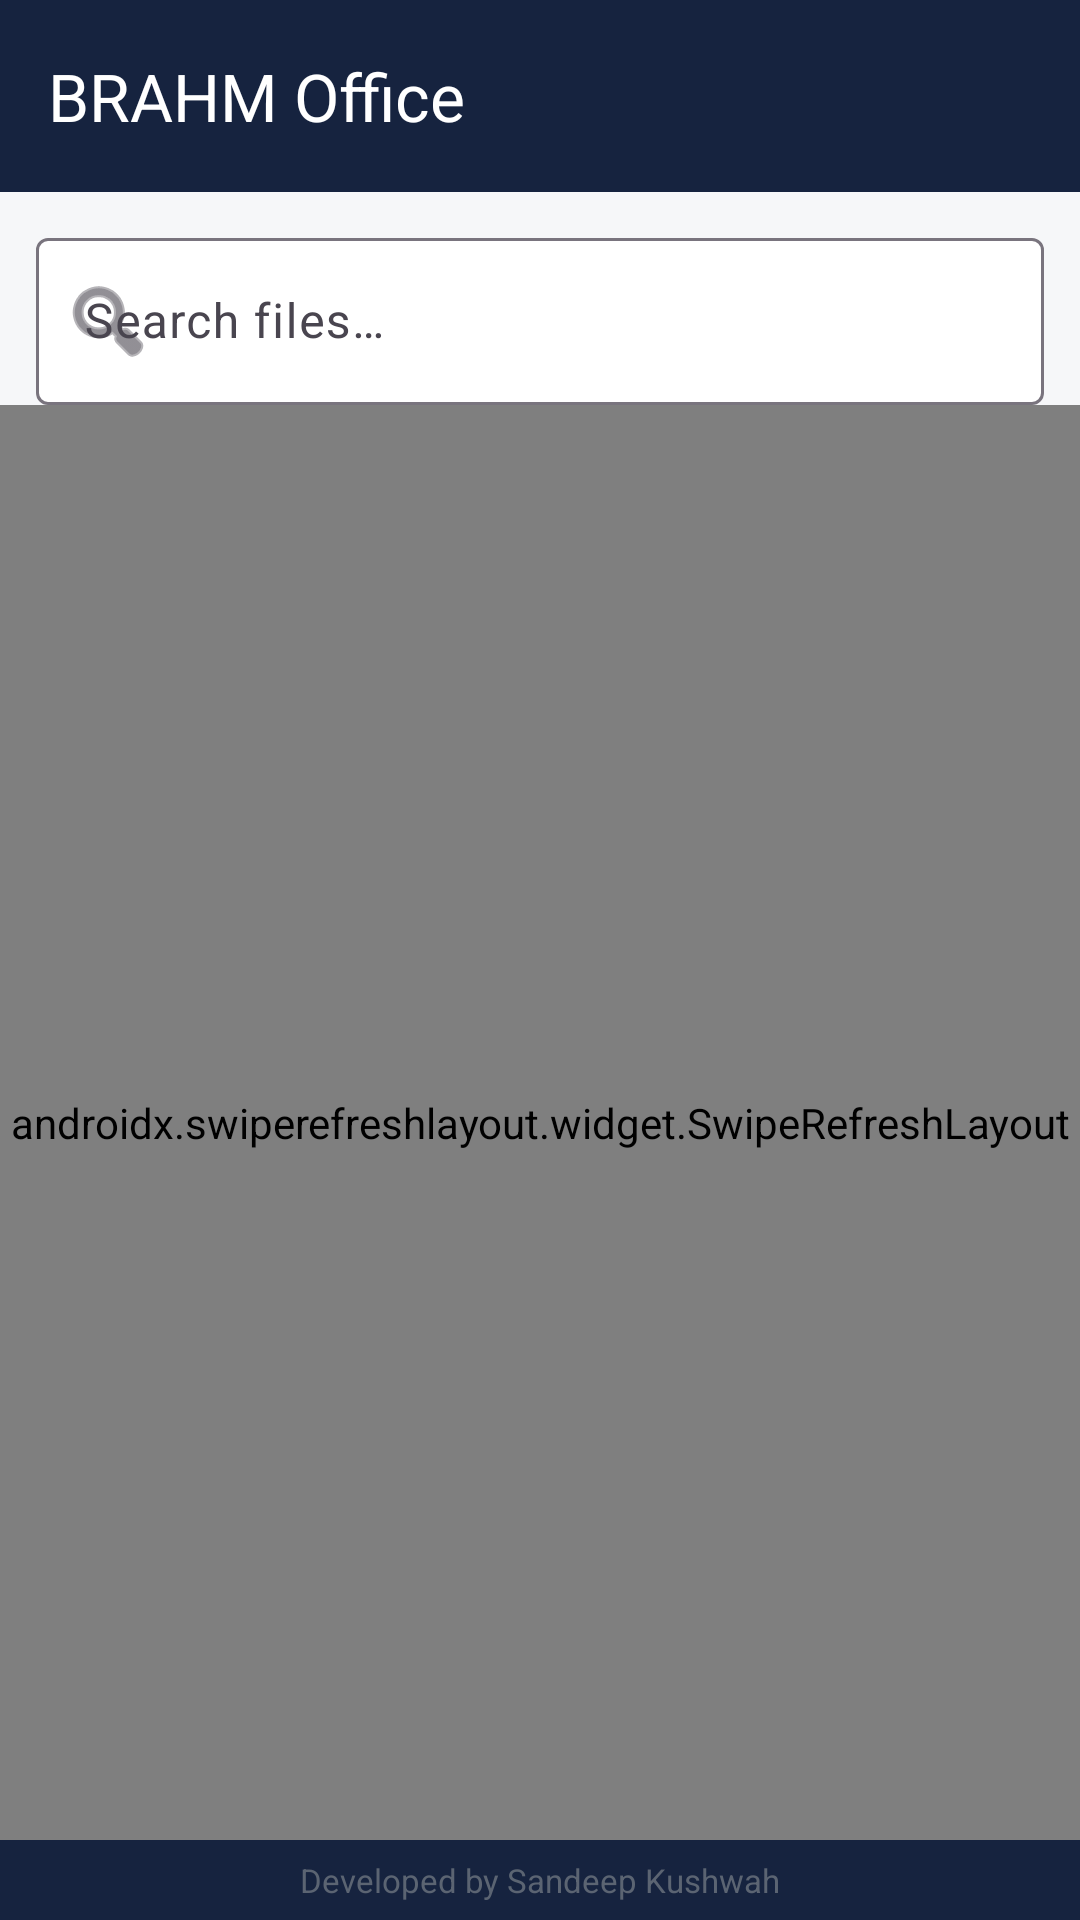

Android layout source for this screen:
<!-- AndroidManifest.xml: application theme Theme.BrahmOffice -->
<!-- res/layout/activity_main.xml -->
<?xml version="1.0" encoding="utf-8"?>
<LinearLayout xmlns:android="http://schemas.android.com/apk/res/android"
    xmlns:app="http://schemas.android.com/apk/res-auto"
    android:layout_width="match_parent"
    android:layout_height="match_parent"
    android:orientation="vertical"
    android:fitsSystemWindows="true"
    android:background="@color/bg_light">

    <com.google.android.material.appbar.MaterialToolbar
        android:id="@+id/toolbar"
        android:layout_width="match_parent"
        android:layout_height="wrap_content"
        android:minHeight="?attr/actionBarSize"
        android:background="@color/brahm_navy"
        app:title="BRAHM Office"
        app:titleTextColor="@color/white" />

    <com.google.android.material.textfield.TextInputLayout
        android:layout_width="match_parent"
        android:layout_height="wrap_content"
        android:layout_marginHorizontal="12dp"
        android:layout_marginTop="10dp"
        app:boxBackgroundColor="@color/white"
        app:startIconDrawable="@android:drawable/ic_menu_search"
        style="@style/Widget.Material3.TextInputLayout.OutlinedBox">
        <com.google.android.material.textfield.TextInputEditText
            android:id="@+id/searchBox"
            android:layout_width="match_parent"
            android:layout_height="wrap_content"
            android:hint="@string/search_hint"
            android:textColor="@color/text_light"
            android:imeOptions="actionSearch"
            android:inputType="text"
            android:maxLines="1" />
    </com.google.android.material.textfield.TextInputLayout>

    <LinearLayout
        android:id="@+id/selbar"
        android:layout_width="match_parent"
        android:layout_height="wrap_content"
        android:orientation="horizontal"
        android:gravity="center_vertical"
        android:background="@color/brahm_navy"
        android:paddingHorizontal="12dp"
        android:paddingVertical="8dp"
        android:visibility="gone">
        <TextView
            android:id="@+id/selCount"
            android:layout_width="0dp"
            android:layout_height="wrap_content"
            android:layout_weight="1"
            android:text="0 selected"
            android:textColor="@color/white"
            android:textStyle="bold"
            android:textSize="14sp" />
        <Button
            android:id="@+id/selStar"
            style="?android:attr/buttonBarButtonStyle"
            android:layout_width="wrap_content"
            android:layout_height="wrap_content"
            android:text="★ Star"
            android:textColor="@color/brahm_saffron"
            android:textStyle="bold" />
        <Button
            android:id="@+id/selSafe"
            style="?android:attr/buttonBarButtonStyle"
            android:layout_width="wrap_content"
            android:layout_height="wrap_content"
            android:text="📁 Safe"
            android:textColor="@color/brahm_saffron"
            android:textStyle="bold" />
        <Button
            android:id="@+id/selShare"
            style="?android:attr/buttonBarButtonStyle"
            android:layout_width="wrap_content"
            android:layout_height="wrap_content"
            android:text="Share"
            android:textColor="@color/brahm_saffron"
            android:textStyle="bold" />
        <Button
            android:id="@+id/selCancel"
            style="?android:attr/buttonBarButtonStyle"
            android:layout_width="wrap_content"
            android:layout_height="wrap_content"
            android:text="✕"
            android:textColor="@color/white" />
    </LinearLayout>

    <androidx.swiperefreshlayout.widget.SwipeRefreshLayout
        android:id="@+id/swipe"
        android:layout_width="match_parent"
        android:layout_height="0dp"
        android:layout_weight="1">

        <androidx.core.widget.NestedScrollView
            android:layout_width="match_parent"
            android:layout_height="match_parent"
            android:fillViewport="true"
            android:background="@color/bg_light">

            <LinearLayout
                android:layout_width="match_parent"
                android:layout_height="wrap_content"
                android:orientation="vertical">

                <HorizontalScrollView
                    android:layout_width="match_parent"
                    android:layout_height="wrap_content"
                    android:layout_marginTop="6dp"
                    android:scrollbars="none"
                    android:fillViewport="true">

                    <LinearLayout
                        android:id="@+id/gridTiles"
                        android:layout_width="wrap_content"
                        android:layout_height="wrap_content"
                        android:orientation="horizontal"
                        android:paddingHorizontal="8dp" />
                </HorizontalScrollView>

                <LinearLayout
                    android:layout_width="match_parent"
                    android:layout_height="wrap_content"
                    android:orientation="horizontal"
                    android:gravity="center_vertical"
                    android:paddingStart="16dp"
                    android:paddingEnd="8dp"
                    android:paddingTop="12dp"
                    android:paddingBottom="2dp">

                    <TextView
                        android:id="@+id/sectionLabel"
                        android:layout_width="0dp"
                        android:layout_height="wrap_content"
                        android:layout_weight="1"
                        android:text="@string/tab_recent"
                        android:textStyle="bold"
                        android:textColor="@color/text_light"
                        android:textSize="15sp" />

                    <com.google.android.material.button.MaterialButton
                        android:id="@+id/filterBtn"
                        style="@style/Widget.Material3.Button.TonalButton.Icon"
                        android:layout_width="wrap_content"
                        android:layout_height="wrap_content"
                        android:minWidth="0dp"
                        android:minHeight="0dp"
                        android:insetTop="0dp"
                        android:insetBottom="0dp"
                        android:paddingHorizontal="14dp"
                        android:text="Filter"
                        android:textSize="13sp"
                        app:icon="@android:drawable/ic_menu_sort_by_size"
                        app:iconSize="18dp" />
                </LinearLayout>

                <com.google.android.material.tabs.TabLayout
                    android:id="@+id/tabs"
                    android:layout_width="match_parent"
                    android:layout_height="wrap_content"
                    android:background="@color/white"
                    app:tabTextColor="@color/text_muted_light"
                    app:tabSelectedTextColor="@color/brahm_navy"
                    app:tabIndicatorColor="@color/brahm_saffron"
                    app:tabMode="fixed"
                    app:tabGravity="fill">
                    <com.google.android.material.tabs.TabItem
                        android:layout_width="wrap_content" android:layout_height="wrap_content"
                        android:text="@string/tab_recent" />
                    <com.google.android.material.tabs.TabItem
                        android:layout_width="wrap_content" android:layout_height="wrap_content"
                        android:text="@string/tab_all" />
                    <com.google.android.material.tabs.TabItem
                        android:layout_width="wrap_content" android:layout_height="wrap_content"
                        android:text="@string/tab_tools" />
                </com.google.android.material.tabs.TabLayout>

                <FrameLayout
                    android:layout_width="match_parent"
                    android:layout_height="wrap_content"
                    android:minHeight="220dp">

                    <androidx.recyclerview.widget.RecyclerView
                        android:id="@+id/list"
                        android:layout_width="match_parent"
                        android:layout_height="wrap_content"
                        android:nestedScrollingEnabled="false"
                        android:clipToPadding="false"
                        android:paddingBottom="12dp" />

                    <TextView
                        android:id="@+id/empty"
                        android:layout_width="wrap_content"
                        android:layout_height="wrap_content"
                        android:layout_gravity="center"
                        android:padding="24dp"
                        android:gravity="center"
                        android:text="@string/no_files"
                        android:textColor="@color/text_muted_light"
                        android:visibility="gone" />
                </FrameLayout>
            </LinearLayout>
        </androidx.core.widget.NestedScrollView>
    </androidx.swiperefreshlayout.widget.SwipeRefreshLayout>

    <TextView
        android:layout_width="match_parent"
        android:layout_height="wrap_content"
        android:gravity="center"
        android:paddingVertical="6dp"
        android:background="@color/brahm_navy"
        android:text="@string/developed_by"
        android:textColor="@color/text_muted_light"
        android:textSize="11sp" />
</LinearLayout>
<!-- resources referenced by this layout -->
<resources>
  <color name="bg_light">#F6F7F9</color>
  <color name="brahm_navy">#16233F</color>
  <color name="brahm_saffron">#E8A33D</color>
  <color name="text_light">#16233F</color>
  <color name="text_muted_light">#5B6472</color>
  <color name="white">#FFFFFF</color>
  <string name="developed_by">Developed by Sandeep Kushwah</string>
  <string name="no_files">No documents yet. Open a PDF, Excel, Word or PPT to get started.</string>
  <string name="search_hint">Search files…</string>
  <string name="tab_all">All files</string>
  <string name="tab_recent">Recent</string>
  <string name="tab_tools">Tools</string>
  <style name="Theme.BrahmOffice" parent="Theme.Material3.Light.NoActionBar">
          <item name="colorPrimary">@color/brahm_navy</item>
          <item name="colorOnPrimary">@color/white</item>
          <item name="colorSecondary">@color/brahm_saffron</item>
          <item name="android:colorBackground">@color/bg_light</item>
          <item name="colorSurface">@color/surface_light</item>
          <item name="colorOnSurface">@color/text_light</item>
          <item name="android:textColorPrimary">@color/text_light</item>
          <item name="android:textColorSecondary">@color/text_muted_light</item>
          <item name="android:statusBarColor">@color/brahm_navy</item>
          <item name="android:windowLightStatusBar">false</item>
          
          <item name="android:forceDarkAllowed" tools:targetApi="29">false</item>
      </style>
  <color name="surface_light">#FFFFFF</color>
</resources>
